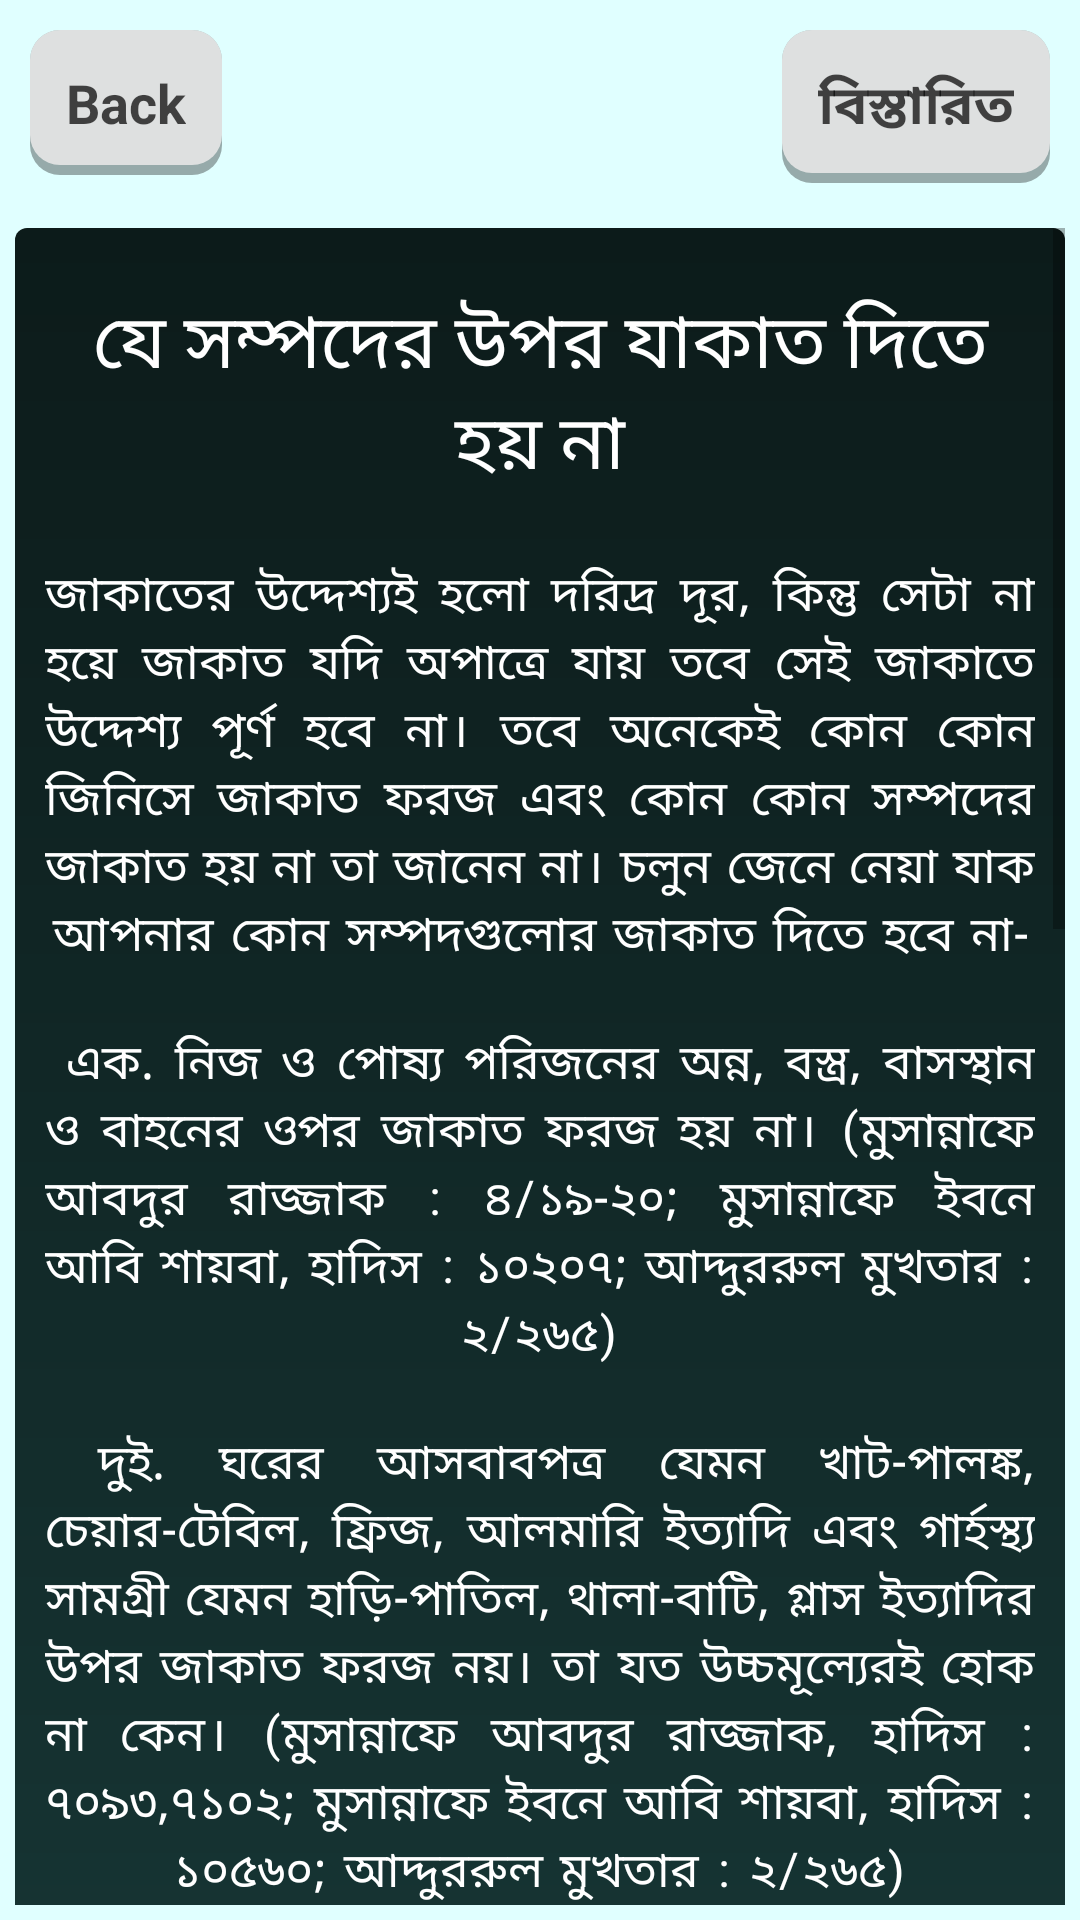

The Android layout XML behind this screen, and the referenced resources:
<!-- AndroidManifest.xml: application theme Theme.ZakatCalculator -->
<!-- res/layout/activity_zakat_free_asset.xml -->
<?xml version="1.0" encoding="utf-8"?>
<RelativeLayout
    xmlns:android="http://schemas.android.com/apk/res/android"
    xmlns:tools="http://schemas.android.com/tools"
    xmlns:app="http://schemas.android.com/apk/res-auto"
    android:layout_width="match_parent"
    android:layout_height="match_parent"
    android:background="@drawable/wallpaper"
    tools:context=".ZakatFreeAssetActivity">
    
    <RelativeLayout
        android:id="@+id/calculatorLayout"
        android:layout_width="wrap_content"
        android:layout_height="wrap_content"
        android:layout_marginStart="10dp"
        android:layout_marginTop="10dp"
        android:layout_marginEnd="10dp"
        android:layout_marginBottom="0dp">

        <TextView
            android:id="@+id/tvWhatZakatBack"
            style="@style/scroll_item_text"
            android:layout_width="wrap_content"
            android:layout_height="wrap_content"
            android:layout_alignParentLeft="true"
            android:layout_alignParentTop="true"
            android:gravity="left"
            android:text="Back" />

        <TextView
            style="@style/scroll_item_text"
            android:layout_width="wrap_content"
            android:layout_height="wrap_content"
            android:layout_alignParentTop="true"
            android:layout_alignParentRight="true"
            android:gravity="left"
            android:text="বিস্তারিত" />


    </RelativeLayout>

    
    <ScrollView
        android:layout_width="match_parent"
        android:layout_height="wrap_content"
        android:layout_below="@id/calculatorLayout"
        android:layout_marginStart="5dp"
        android:layout_marginTop="0dp"
        android:layout_marginEnd="5dp"
        android:layout_marginBottom="5dp">

        <LinearLayout
            android:layout_width="match_parent"
            android:layout_height="match_parent"
            android:background="@drawable/two_color"
            android:orientation="vertical"
            android:padding="10dp">
            <TextView
                android:layout_width="match_parent"
                android:layout_height="wrap_content"
                android:fontFamily="sans-serif-thin"
                android:gravity="center"
                android:padding="10dp"
                android:text="যে সম্পদের উপর যাকাত দিতে হয় না"
                android:textColor="#FFFFFF"
                android:textSize="25sp" />
            <TextView
                android:id="@+id/tvWhatZakat"
                style="@style/normal_tex_style"
                android:layout_width="match_parent"
                android:layout_height="wrap_content"
                android:gravity="center"
                android:paddingTop="10dp"
                android:paddingBottom="10dp"
                android:text="@string/zakatfree_asset"
                android:justificationMode="inter_word"
                android:letterSpacing=".1"
                android:lineHeight="20dp"
                android:visibility="visible"
                />
        </LinearLayout>
    </ScrollView>

</RelativeLayout>
<!-- resources referenced by this layout -->
<resources>
  <!-- drawable two_color (drawable) -->
  <?xml version="1.0" encoding="utf-8"?>
  <shape xmlns:android="http://schemas.android.com/apk/res/android" android:shape="rectangle">
      <gradient
          android:startColor="#235554"
          android:endColor="#0C1B1A"
          android:angle="90"
          />
      <padding android:left="7dp"
          android:top="7dp"
          android:right="7dp"
          android:bottom="7dp" />
      <stroke
          android:width="0dip"
          android:color="#FFFFFF" />
      <corners android:radius= "4dp" />
  </shape>
  <string name="zakatfree_asset">
          জাকাতের উদ্দেশ্যই হলো দরিদ্র দূর, কিন্তু সেটা না হয়ে জাকাত যদি অপাত্রে যায় তবে সেই জাকাতে উদ্দেশ্য পূর্ণ হবে না। তবে অনেকেই কোন কোন জিনিসে জাকাত ফরজ এবং কোন কোন সম্পদের জাকাত হয় না তা জানেন না। চলুন জেনে নেয়া যাক আপনার কোন সম্পদগুলোর জাকাত দিতে হবে না-\n\n
  
  এক. নিজ ও পোষ্য পরিজনের অন্ন, বস্ত্র, বাসস্থান ও বাহনের ওপর জাকাত ফরজ হয় না। (মুসান্নাফে আবদুর রাজ্জাক : ৪/১৯-২০; মুসান্নাফে ইবনে আবি শায়বা, হাদিস : ১০২০৭; আদ্দুররুল মুখতার : ২/২৬৫)\n\n
  
  দুই. ঘরের আসবাবপত্র যেমন খাট-পালঙ্ক, চেয়ার-টেবিল, ফ্রিজ, আলমারি ইত্যাদি এবং গার্হস্থ্য সামগ্রী যেমন হাড়ি-পাতিল, থালা-বাটি, গ্লাস ইত্যাদির উপর জাকাত ফরজ নয়। তা যত উচ্চমূল্যেরই হোক না কেন। (মুসান্নাফে আবদুর রাজ্জাক, হাদিস : ৭০৯৩,৭১০২; মুসান্নাফে ইবনে আবি শায়বা, হাদিস : ১০৫৬০; আদ্দুররুল মুখতার : ২/২৬৫)\n\n
  
  তবে এক্ষেত্রে মনে রাখাতে হবে যে, যেসব বস্তুর ওপর জাকাত আসে না— সেগুলোতে যদি সোনা-রুপা সংযুক্ত থাকে, তাহলে অন্যান্য জাকাতযোগ্য সম্পদের সঙ্গে এই সংযুক্ত সোনা-রুপারও জাকাত ফরজ হবে।\n\n
  
  তিন. শরীরে ব্যবহারের বস্ত্র, জুতা যদি প্রয়োজনের তুলনায় অনেক বেশিও থাকে তবুও তাতে জাকাত ফরজ হবে না। (রদ্দুল মুহতার : ২/২৬৫)\n\n
  
  চার. দোকান-পাট বা ব্যবসা প্রতিষ্ঠানের এমন আসবাবপত্র যা ব্যবসাপণ্য নয়, তার ওপর জাকাত ফরজ হয় না। তবে ফার্নিচারের দোকানে বিক্রির উদ্দেশ্যে যেসব ফার্নিচার রাখা থাকে তা যেহেতু বাণিজ্যদ্রব্য তাই এসবের ওপর যাকাত ফরজ হবে।\n\n
  
  পাঁচ. ঘর-বাড়ি বা দোকানপাট তৈরি করে ভাড়া দিলে তাতেও জাকাত ফরজনয়। তবে বর্তমানে ঘর-বাড়ি, গাড়ি বা দোকান ভাড়া নেয়ার সময় মোটা অঙ্কের টাকা অ্যাডভান্স রাখতে হয়, অ্যাডভান্সের এই টাকা গাড়ি বা দোকানের মালিকের হয়ে যায় না। বরং যিনি ভাড়া নিচ্ছেন, তার মালিকানায় এ টাকা রয়ে যায়। তাই নিসাবের পরিমাণ হলে ওই টাকাসহ জাকাত দিতে হবে। দোকান বা বাড়ি ভাড়া গ্রহণকারী ব্যক্তির জন্য ওই টাকার জাকাত আদায় করা জরুরি। (আদদুররুল মুখতার : ৩/১৮৪; ফাতাওয়া দারুল উলুম : ৬/৭৭, আহসানুল ফাতাওয়া : ৪/২৬১)\n\n
  
  ছয়. ভাড়া দেয়ার উদ্দেশ্যে ঘর-বাড়ি বা অন্য কোনো সামগ্রী যেমন ডেকোরেটরের বড় বড় ডেগ, থালা-বাটি ইত্যাদি ক্রয় করলে— তার ওপরও জাকাত ফরজ নয়। তবে ভাড়া বাবদ প্রাপ্ত অর্থের উপর জাকাত আসবে।
      </string>
  <style name="normal_tex_style">
          <item name="android:textSize">16sp</item>
          <item name="android:textColor">@color/white</item>
          <item name="android:textIsSelectable">false</item>
          <item name="android:textStyle">normal</item>
          <item name="android:clickable">false</item>
  
      </style>
  <style name="scroll_item_text">
          <item name="android:textSize">18sp</item>
          <item name="android:textColor">@color/scroll_text_color</item>
          <item name="android:textIsSelectable">false</item>
          <item name="android:textStyle">bold</item>
          <item name="android:clickable">true</item>
          <item name="android:layout_marginBottom">15dp</item>
          <item name="android:gravity">center</item>
          <item name="android:background">@drawable/button_background</item>
          <item name="android:padding">12dp</item>
      </style>
  <color name="white">#FFFFFFFF</color>
  <color name="scroll_text_color">#B7000000</color>
  <color name="purple_500">#FF6200EE</color>
  <color name="purple_700">#FF3700B3</color>
  <color name="teal_200">#FF03DAC5</color>
  <color name="teal_700">#FF018786</color>
  <color name="black">#FF000000</color>
</resources>
